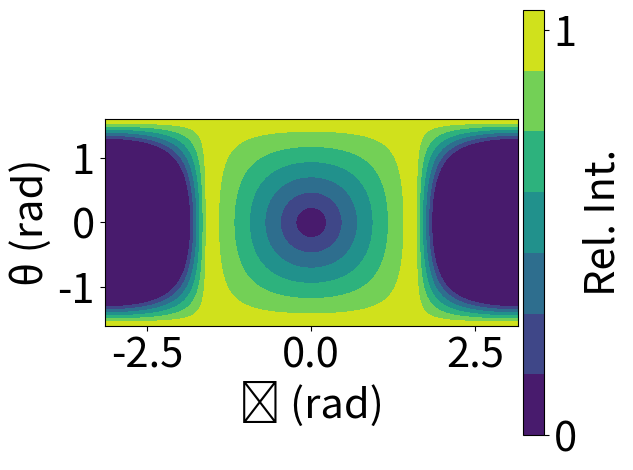

The script that saved this image:
import numpy as np
from matplotlib import pyplot as plt
from matplotlib import cm


def pencil(x, y, gamma, x_off, y_off):
    """A beam pattern function for pencil beams.

    Args:
        x (list): list of azimuth
        y (list): list of inclination
        gamma (float): the exponent
        x_off (float): azimuth offset (radians)
        y_off (float): inclination offset (radians)

    Returns:
        float: relative intensity
    """    
    x = [i+x_off for i in x]
    y = [j+y_off for j in y]
    return (np.cos(x) * np.cos(y) * np.heaviside(np.cos(x),0) * np.heaviside(np.cos(y),0)) ** gamma

def fan3(x, y, gamma , x_off, y_off):
    """A beam pattern function for a simple fan-beam like pattern.

    Args:
        x (list): list of azimuth
        y (list): list of inclination
        gamma (float): the exponent
        x_off (float): azimuth offset (radians)
        y_off (float): inclination offset (radians)

    Returns:
        float: relative intensity
    """  
    fval = pencil(x, y, gamma , x_off, y_off)
    return (1 - fval) * np.heaviside(np.cos(x),0) * np.heaviside(np.cos(y),0)

def fan(x, y, gamma, x_off, y_off):
    """A beam pattern function for a fan-beam like pattern.

    Args:
        x (list): list of azimuth
        y (list): list of inclination
        gamma (float): the exponent
        x_off (float): azimuth offset (radians)
        y_off (float): inclination offset (radians)

    Returns:
        float: relative intensity
    """  
    beta = np.arccos(np.cos(y + y_off) * np.cos(x + x_off))
    BETA = np.abs(beta)
    return (BETA / (np.pi/2))**gamma * (np.heaviside(BETA, 0) - np.heaviside(BETA-np.pi/2, 0)) + (1 - (10/np.pi) *
            (BETA - np.pi/2)) * (np.heaviside(BETA-np.pi/2, 0) - np.heaviside(BETA-6*np.pi/10, 0))

def fan2(x, y, gamma , x_off, y_off):
    """A beam pattern function for a fan-beam like pattern.

    Args:
        x (list): list of azimuth
        y (list): list of inclination
        gamma (float): the exponent
        x_off (float): azimuth offset
        y_off (float): inclination offset

    Returns:
        float: relative intensity
    """  
    r = np.sqrt(np.square(x + x_off)+np.square(y + y_off))
    return (r / (np.pi / 2))**gamma * (np.heaviside(r, 0) - np.heaviside(r - np.pi / 2, 0)) + (1 - (10 / np.pi) *
            (r - np.pi / 2)) * (np.heaviside(r - np.pi / 2, 0) - np.heaviside(r - 6 * np.pi / 10, 0))

def pencil2(x,y, gamma , x_off, y_off):
    """A beam pattern function for a pencil beam like pattern using gaussians.

    Args:
        x (list): list of azimuth
        y (list): list of inclination
        gamma (float): the exponent, unused
        x_off (float): azimuth offset
        y_off (float): inclination offset

    Returns:
        float: relative intensity
    """  
    sigma = np.pi/8
    x = np.array(x + x_off)
    y = np.array(y + y_off)
    max_phi = np.pi/2
    return np.exp((-x ** 2) / (2 * (sigma ** 2))) * np.exp((-y ** 2) / (2 * (sigma ** 2)))

def combine(x,y, gamma1, gamma2 , x_off, y_off, func1, func2, w1, w2):
    """A beam pattern function for a combined pencil and fan beam like pattern using a weighted sum.

        Args:
            x (list): list of azimuth
            y (list): list of inclination
            gamma1 (float): the exponent for func1
            gamma2 (float): the exponent for func2
            x_off (float): azimuth offset
            y_off (float): inclination offset
            func1 (function): an emission pattern-function
            func2 (function): an emission pattern-function
            w1 (float): weight for func1 in the sum, should equal 1-w2
            w2 (float): weight for func2 in the sum, should equal 1-w1

        Returns:
            float: relative intensity
    """
    feature_x = np.arange(-3.15, 3.2, 0.05)
    feature_y = np.arange(-3.15, 3.2, 0.05)
    [X, Y] = np.meshgrid(feature_x, feature_y)
    Z1 = func1(X, Y, gamma1, x_off, y_off)
    Z2 = func2(X, Y, gamma2, x_off, y_off)
    max_value = np.max(w1 * Z1 + w2* Z2)
    return (w1*func1(x,y, gamma1 , x_off, y_off) + w2*func2(x,y, gamma2 , x_off, y_off))/max_value


class Contour:
    """Encloses the relevant parameters for a contour plot, having the properties of X and Y being grids for position
    and Z being a grid of values that a function f takes at every discrete position."""
    def __init__(self, fig, nrows, ncols, index, func = pencil):
        """Initializes a contour with specified figure, subplot configuration and emission pattern-function.

        Args:
            fig (figure): matplotlib figure
            nrows (int): determines where the figure is placed
            ncols (int): determines where the figure is placed
            index (int): determines where the figure is placed
            func (function, optional): function to contour plot. Defaults to f.
        """        
        # Creating 2-D grid of features
        feature_x = np.arange(-4, 4.05, 0.05)
        feature_y = np.arange(-4, 4.05, 0.05)
        [X, Y] = np.meshgrid(feature_x, feature_y)
        self.X = X
        self.Y = Y
        self.Z = None
        self.ax = fig.add_subplot(nrows, ncols, index, xmargin = 15, box_aspect = 0.5)
        self.func = func

    def contour_plot(self, azimuths, inclinations, azimuths_adj, inclinations_adj, az_offset=0, inc_offset=0, gamma1=2,
                     plot_coordinates=True, gamma2=2, w1=0.5, w2=0.5):
        """Creates a contour plot in a subplot placed in the figure fig, which should contain a grid of subplots where
        this contour-plot can be placed at 'index'.

        Args:
            azimuths (list): list of azimuth values before adjustment
            inclinations (list): list of inclination values before adjustment
            azimuths_adj (list): list of azimuth values after adjustment
            inclinations_adj (list): list of inclination values after adjustment
            az_offset (float): Specifies how much the center is offset in the azimuthal direction. Default is 0.
            inc_offset (float): Specifies how much the center is offset in the inclinational direction. Default is 0.
            gamma1 (float): Larger gamma makes intensity more concentrated toward the maximum location(s). Default is 2.
            plot_coordinates (bool): Impacts how the emission pattern-plot is made. Should only be False when making
             emission pattern-plots with contour.main(). Default is True.
            gamma2 (float): Works as gamma1, but for the fan beam when combined beam is used. Default is 2.
            w1 (float): Between 0 and 1. Specifies the percentage of pencil-beam when combine-beam is used.
             Default is 0.5.
            w2 (float): Between 0 and 1. Should equal 1-w1, specifies the percentage of fan-beam when combine beam is
             used. Default is 0.5.
        """
        if self.func == combine:
            self.Z = combine(self.X, self.Y, gamma1, gamma2, az_offset, inc_offset, pencil, fan, w1, w2)
        else:
            self.Z = self.func(self.X, self.Y, gamma1, az_offset, inc_offset)
        self.ax.contourf(self.X, self.Y, self.Z)
        if plot_coordinates:
            self.ax.scatter(azimuths, inclinations, linewidths=0.5, color='red')
            self.ax.scatter(azimuths[0], inclinations[0], linewidths=0.5, color='yellow')
            self.ax.scatter(azimuths_adj, inclinations_adj, linewidths=0.5, color='orange')
            self.ax.scatter(azimuths_adj[0], inclinations_adj[0], linewidths=0.5, color='white')
            self.ax.set_title('Emission Pattern', fontsize=15)
            self.ax.set_xlim([-3.15, 3.15])
            self.ax.set_ylim([-1.6, 1.6])
            self.ax.set_xlabel('ϕ (rad)', fontsize=10)
            self.ax.set_ylabel('θ (rad)', fontsize=10)
            self.ax.tick_params(labelsize=10)
            self.ax.set_xticks([-3, -2, -1, 0, 1, 2, 3])
            self.ax.set_yticks([-1.5, 0, 1.5])
        else:
            cbar = plt.colorbar(self.ax.contourf(self.X, self.Y, self.Z), None, self.ax, ticks=[0, 1], pad=0.01)
            cbar.ax.tick_params(labelsize=30)
            cbar.set_label("Rel. Int.", fontsize=30)
            # self.ax.set_title('Emission Pattern', fontsize=15)
            self.ax.set_xlim([-3.15, 3.15])
            self.ax.set_ylim([-1.6, 1.6])
            self.ax.set_xlabel('ϕ (rad)', fontsize=30)
            self.ax.set_ylabel('θ (rad)', fontsize=30)
            self.ax.tick_params(labelsize=30)
            plt.tight_layout()


def plotBetaFunc(gamma, color):
    betas = np.arange(-2.50, 2.51, 0.01)
    funcvals = (betas / (np.pi / 2)) ** gamma * (np.heaviside(betas, 0) - np.heaviside(betas - np.pi / 2, 0)) + (
                1 - (10 / np.pi)
                * (betas - np.pi / 2)) * (
                       np.heaviside(betas - np.pi / 2, 0) - np.heaviside(betas - 6 * np.pi / 10, 0))
    plt.plot(betas, funcvals, label="γ=" + str(gamma), color=color)
    plt.xlabel("β", fontsize=15)
    plt.ylabel("Rel. Int.", fontsize=15)


def multipleBetaFuncs():
    colors = cm.Blues(np.linspace(0.4, 1, 6))
    plotBetaFunc(1, colors[0])
    plotBetaFunc(2, colors[1])
    plotBetaFunc(3, colors[2])
    plotBetaFunc(4, colors[3])
    plotBetaFunc(5, colors[4])
    plotBetaFunc(10, colors[5])
    plt.legend(loc=2)
    plt.show()


def main():
    """Main/testing function for this python file."""
    contour_fig = plt.figure()
    contour = Contour(contour_fig, 1, 1, 1, fan)
    contour.contour_plot(None, None, None, None, 0, 0, 1, False)

    """contour2_fig = plt.figure()
    contour2 = Contour(contour2_fig, 1, 1, 1, h1)
    contour2.contour_plot(None, None, None, None, 0, 0, 5, False)

    contour3_fig = plt.figure()
    contour3 = Contour(contour3_fig, 1, 1, 1, h1)
    contour3.contour_plot(None, None, None, None, np.pi/6, 0, 2, False)

    contour4_fig = plt.figure()
    contour4 = Contour(contour4_fig, 1, 1, 1, h1)
    contour4.contour_plot(None, None, None, None, 0, np.pi/2, 2, False)"""
    plt.show()
    # multipleBetaFuncs()


if __name__ == '__main__':
    main()